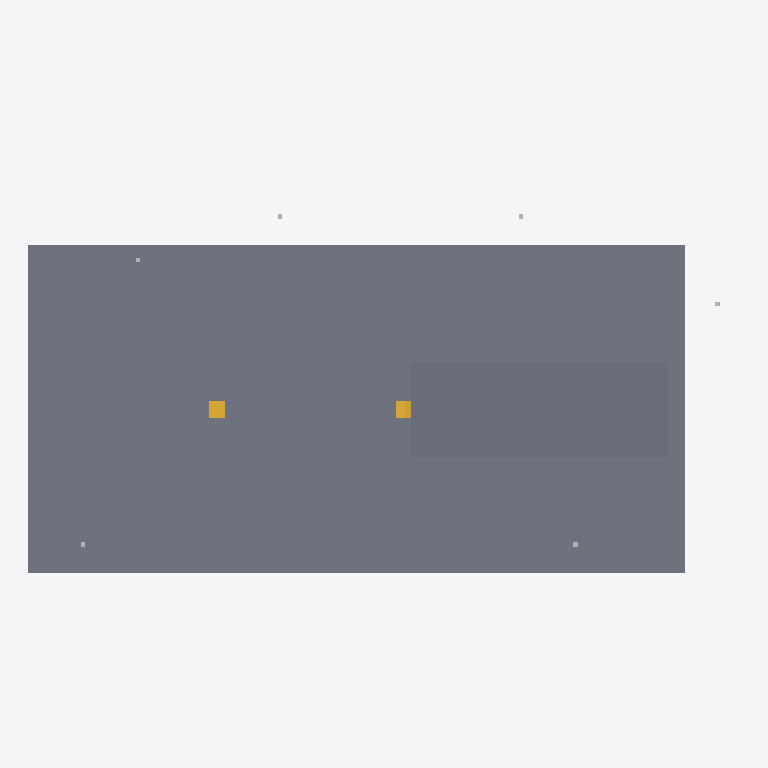
Plan cut of the same IFC building model at storey 'Grade' (level 0.00 m, cut at 1.40 m), seen from above with north up, elements coloured by IFC class: 3 slabs (grey), 2 stairs (yellow). Cut surfaces are drawn darker.
Extent 65.0 m × 34.6 m × 8.2 m (x, y, z). Storeys (4): Grade at 0.00 m; Terrace Level at 0.80 m; Main Floor at 1.60 m; Roof at 4.75 m. Elements (54): 20 IfcFurnishingElement, 12 IfcGeographicElement, 8 IfcColumn, 4 IfcCurtainWall, 4 IfcSlab, 3 IfcSanitaryTerminal, 2 IfcStair, 1 IfcDoor.

HEADER;
FILE_DESCRIPTION(('ViewDefinition[DesignTransferView]'),'2;1');
FILE_NAME('/dev/null','2026-05-10T19:43:39+09:00',(''),(''),'IfcOpenShell 0.8.5','IfcOpenShell 0.8.5','Nobody');
FILE_SCHEMA(('IFC4'));
ENDSEC;
DATA;
#7=IFCPROJECT('2vgBbgN7z8k8SeqF4SF_8u',#6,'Farnsworth House',$,$,'Farnsworth House — Mies van der Rohe, 1951','As-built reference (LOD 350)',(#16,#21),#11);
#25=IFCSITE('3CASs_xGv07fWQipyklO$_',#24,'Plano, Illinois',$,$,#72,$,'Fox River, Plano, Illinois, USA',.ELEMENT.,(41,39,49),(-88,-32,-10),173.0,$,$);
#32=IFCBUILDING('2imgbBNLX8Gu0YuTuXp_7T',#31,'Farnsworth House',$,$,#84,$,$,.ELEMENT.,$,$,$);
#39=IFCBUILDINGSTOREY('2dw0JUgq54D8q4bLQK1sGl',#38,'Grade',$,$,#121,$,$,.ELEMENT.,0.0);
#46=IFCBUILDINGSTOREY('0_gyh2TLf5iB8JqfC9IsbD',#45,'Terrace Level',$,$,#111,$,$,.ELEMENT.,0.8);
#53=IFCBUILDINGSTOREY('32q3jXZ6X1Ex8FIMJDLxuj',#52,'Main Floor',$,$,#126,$,$,.ELEMENT.,1.6);
#60=IFCBUILDINGSTOREY('08UV3_u9n3Yh8NkYN7aAui',#59,'Roof',$,$,#116,$,$,.ELEMENT.,4.75);
#418=IFCSLAB('3SzuCQu9z98vrdyo5Rz65T',#417,'Site Ground (meadow)',$,$,#442,#435,$,$);
#509=IFCSLAB('09ulJi$XD9Ge67stiwk7_E',#508,'Main Floor Slab',$,$,#533,#526,$,$);
#463=IFCSLAB('2egSIz6YX0Rw4munPW$vCC',#462,'Terrace Slab',$,$,#487,#480,$,$);
#2279=IFCSTAIR('25KVZ1lTr0CONIKqZqi7Bc',#2278,'Stair — Grade to Terrace',$,$,#2289,$,$,$);
#2403=IFCSTAIR('1wVIlDsYP9pAVfp9Sj_TDI',#2402,'Stair — Terrace to Main',$,$,#2413,$,$,$);
ENDSEC;
